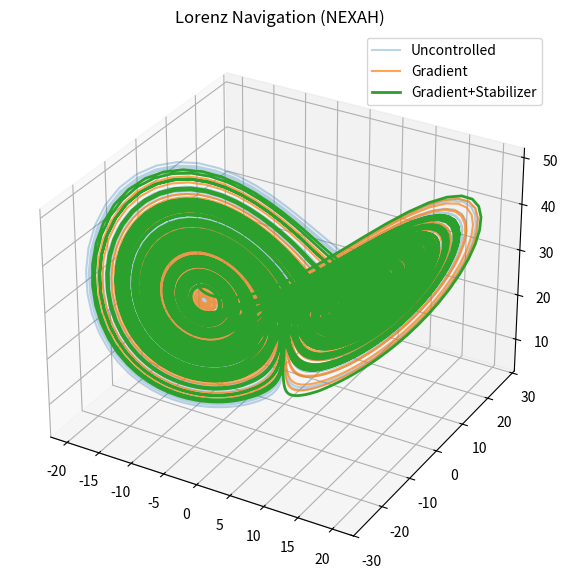
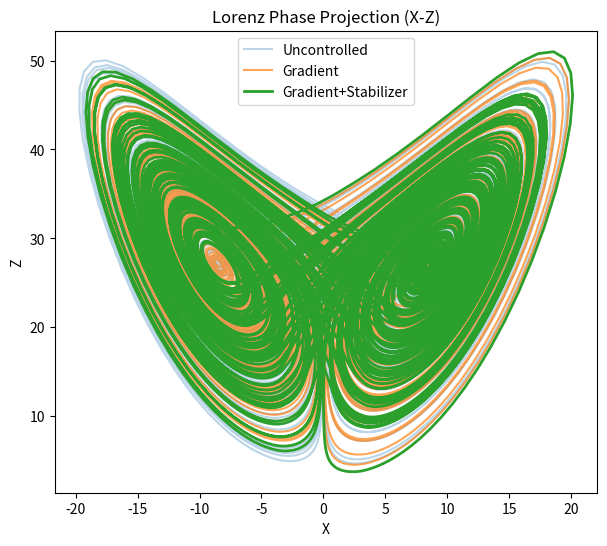
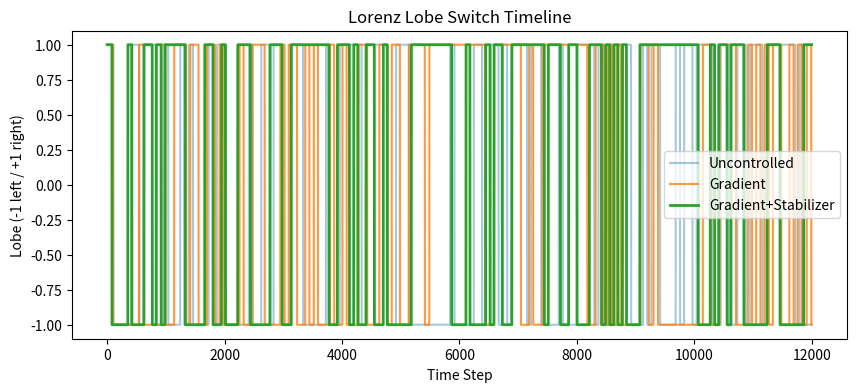

Generate these figures, in order, with matplotlib:
"""
Lorenz Navigation Analysis

Generates three diagnostic plots:

1) 3D Lorenz navigation comparison
2) 2D phase projection (x-z)
3) Lobe-switch timeline

All images are saved automatically.
"""

import numpy as np
import matplotlib.pyplot as plt
import os
import datetime


# ---------------------------------------------------------
# output folder
# ---------------------------------------------------------

OUTPUT_DIR = "APPLICATIONS/outputs/lorenz_navigation"

os.makedirs(OUTPUT_DIR, exist_ok=True)

timestamp = datetime.datetime.now().strftime("%Y%m%d_%H%M%S")


# ---------------------------------------------------------
# Lorenz parameters
# ---------------------------------------------------------

sigma = 10
rho = 28
beta = 8 / 3


# ---------------------------------------------------------
# Lorenz system
# ---------------------------------------------------------

def lorenz(state):

    x, y, z = state

    dx = sigma * (y - x)
    dy = x * (rho - z) - y
    dz = x * y - beta * z

    return np.array([dx, dy, dz])


# ---------------------------------------------------------
# stability potential
# ---------------------------------------------------------

def stability_potential(x, z):

    left = np.array([-8, 27])
    right = np.array([8, 27])

    p = np.array([x, z])

    d_left = np.linalg.norm(p - left)
    d_right = np.linalg.norm(p - right)

    return min(d_left, d_right)


# ---------------------------------------------------------
# gradient estimation
# ---------------------------------------------------------

def gradient_estimate(x, z, eps=0.01):

    v = stability_potential(x, z)

    dx = (stability_potential(x + eps, z) - v) / eps
    dz = (stability_potential(x, z + eps) - v) / eps

    return np.array([dx, dz])


# ---------------------------------------------------------
# simulation
# ---------------------------------------------------------

def simulate(control=False, stabilizer=False):

    dt = 0.01
    steps = 12000

    state = np.array([0.1, 0.0, 26.0])

    traj = []

    for _ in range(steps):

        dx = lorenz(state)

        if control:

            grad = gradient_estimate(state[0], state[2])

            control_force = np.array([-grad[0], 0, -grad[1]])

            dx += 0.5 * control_force

        if stabilizer:

            if abs(state[0]) < 3:

                lobe_push = np.sign(state[0]) * 5

                dx[0] += lobe_push

        state = state + dt * dx

        traj.append(state.copy())

    return np.array(traj)


# ---------------------------------------------------------
# run simulations
# ---------------------------------------------------------

traj_free = simulate(False)
traj_grad = simulate(True)
traj_stab = simulate(True, True)


# ---------------------------------------------------------
# 1) 3D navigation plot
# ---------------------------------------------------------

fig = plt.figure(figsize=(10,7))
ax = fig.add_subplot(111, projection="3d")

ax.plot(traj_free[:,0],traj_free[:,1],traj_free[:,2],alpha=0.3,label="Uncontrolled")
ax.plot(traj_grad[:,0],traj_grad[:,1],traj_grad[:,2],alpha=0.7,label="Gradient")
ax.plot(traj_stab[:,0],traj_stab[:,1],traj_stab[:,2],linewidth=2,label="Gradient+Stabilizer")

ax.set_title("Lorenz Navigation (NEXAH)")
ax.legend()

file_3d = f"{OUTPUT_DIR}/lorenz_navigation_3D_{timestamp}.png"
plt.savefig(file_3d,dpi=300,bbox_inches="tight")
print("saved:",file_3d)

plt.close()


# ---------------------------------------------------------
# 2) 2D phase projection (x-z)
# ---------------------------------------------------------

plt.figure(figsize=(7,6))

plt.plot(traj_free[:,0],traj_free[:,2],alpha=0.3,label="Uncontrolled")
plt.plot(traj_grad[:,0],traj_grad[:,2],alpha=0.7,label="Gradient")
plt.plot(traj_stab[:,0],traj_stab[:,2],linewidth=2,label="Gradient+Stabilizer")

plt.xlabel("X")
plt.ylabel("Z")
plt.title("Lorenz Phase Projection (X-Z)")
plt.legend()

file_phase = f"{OUTPUT_DIR}/lorenz_phase_projection_{timestamp}.png"
plt.savefig(file_phase,dpi=300,bbox_inches="tight")
print("saved:",file_phase)

plt.close()


# ---------------------------------------------------------
# 3) lobe switch timeline
# ---------------------------------------------------------

def lobe_sequence(traj):

    return np.sign(traj[:,0])


lobe_free = lobe_sequence(traj_free)
lobe_grad = lobe_sequence(traj_grad)
lobe_stab = lobe_sequence(traj_stab)


plt.figure(figsize=(10,4))

plt.plot(lobe_free,label="Uncontrolled",alpha=0.4)
plt.plot(lobe_grad,label="Gradient",alpha=0.8)
plt.plot(lobe_stab,label="Gradient+Stabilizer",linewidth=2)

plt.title("Lorenz Lobe Switch Timeline")
plt.xlabel("Time Step")
plt.ylabel("Lobe (-1 left / +1 right)")
plt.legend()

file_timeline = f"{OUTPUT_DIR}/lorenz_lobe_timeline_{timestamp}.png"
plt.savefig(file_timeline,dpi=300,bbox_inches="tight")
print("saved:",file_timeline)

plt.close()


print("\nNavigation analysis complete.")
